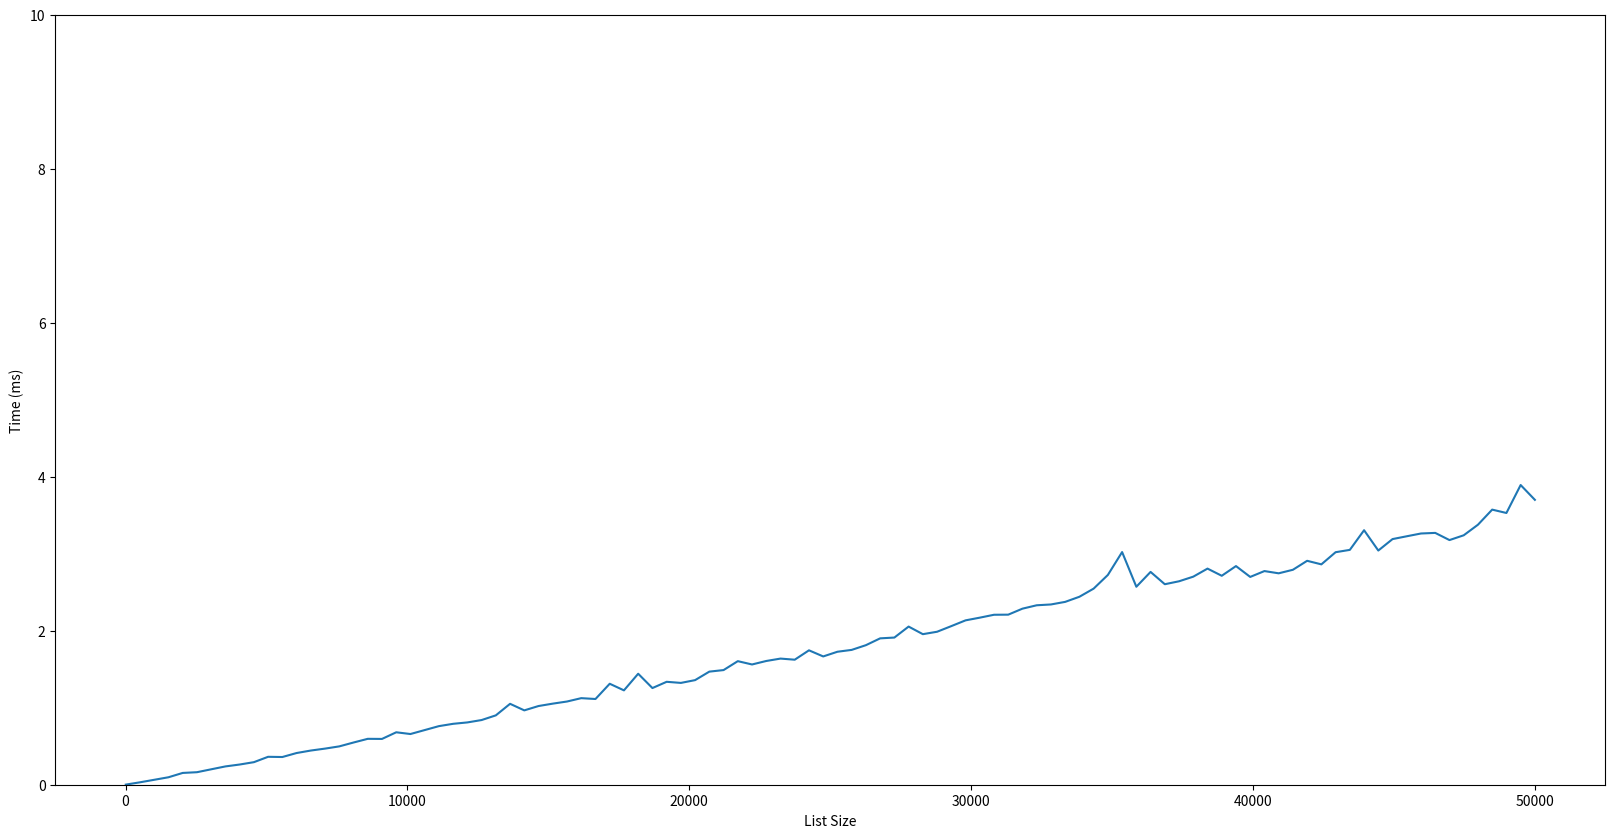

Here is the Python script that generated this plot:
my_name = "Tyler Zenisek"

import time
import numpy as np
import random
import matplotlib.pyplot as plt


if __name__ == "__main__":
    list_max_size = 50000
    how_many_times = 100

    n_values = np.linspace(10, list_max_size, how_many_times, dtype=int)
    sort_times = []

    min_val = 1
    max_val = 100
    print("n_values", n_values)
    for n in n_values:
        init_list = [random.randint(min_val, max_val) for _ in range(n)]
        start_time = time.time_ns()
        sorted(init_list)
        end_time = time.time_ns()
        sort_times.append((end_time - start_time) / 1000000)
        print("Sorted Time", n, ((end_time - start_time) / 1000000), end_time==start_time)

    plt.figure(figsize=(20,10))
    plt.ylim(-.00005, 10)

    plt.plot(n_values, sort_times, label="Sorted Times")

    plt.xlabel("List Size")
    plt.ylabel("Time (ms)")

    plt.legend
    plt.show()



